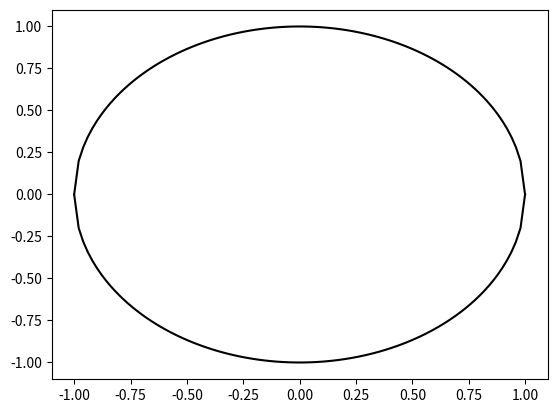

Reproduce this figure in Python.
import numpy as np
import matplotlib.pyplot as plt
x=np.linspace(-1,1,100)
def f(x):
    return np.sqrt (1-x**2)
def g(x):
    return -1*(np.sqrt (1-x**2))
y1=f(x)
y2=g(x)
plt.plot(x,y1, color='black')
plt.plot(x,y2, color='black')
plt.show()
